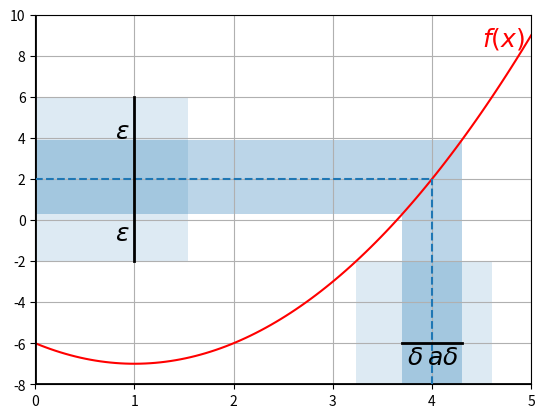

This figure's Python source:
# -*- coding: utf-8 -*-
"""
Created on Sat Sep 17 16:43:54 2022

[redacted]
"""
import matplotlib.pyplot as plt
import numpy as np
from math import *

f = lambda x: x**2-2*x-6
x = np.linspace(0, 5, 100)
y = f(x)

plt.plot(x, y, 'red')
plt.grid('off')

I = plt.axhline(-8, 0, 1, linewidth = 2, color = 'black')
I = plt.axvline(0, 0, 1, linewidth = 2, color = 'black')

I = plt.axhline(y = 2, xmin = 0, xmax = 0.8, linestyle = '--')
I = plt.axvline(x = 4, ymin = 0, ymax = float(5)/9, linestyle = '--')

I = plt.axhline(-6, 3.7/5, 4.3/5, linewidth = 2, color = 'black')
I = plt.axvline(1, 6.0/18, 14.0/18, linewidth = 2, color = 'black')

p = plt.axhspan(-2, 6, 0, (1+sqrt(13))/15, alpha = 0.15, ec = 'none')
p = plt.axvspan((1+sqrt(5)), (1+sqrt(13)), 0, 1.0/3, alpha = 0.15, ec = 'none')

p = plt.axhspan(f(3.7), f(4.3), 0, 4.3/5, alpha = 0.3, ec = 'none')
p = plt.axvspan(3.7, 4.3, 0, (f(3.7)+8)/18, alpha = 0.3, ec = 'none')

plt.axis([0, 5, -8, 10])

plt.text(0.8,-1,r"$\epsilon$", fontsize = 18)
plt.text(0.8,4,r"$\epsilon$", fontsize = 18)
plt.text(3.75,-7.0,r"$\delta$", fontsize = 18)
plt.text(4.1,-7.0,r"$\delta$", fontsize = 18)
plt.text(3.95,-7.0,r"$a$", fontsize = 18)
plt.text(4.5,8.5,r"$f(x)$", fontsize = 18, color = "red")

plt.show()
